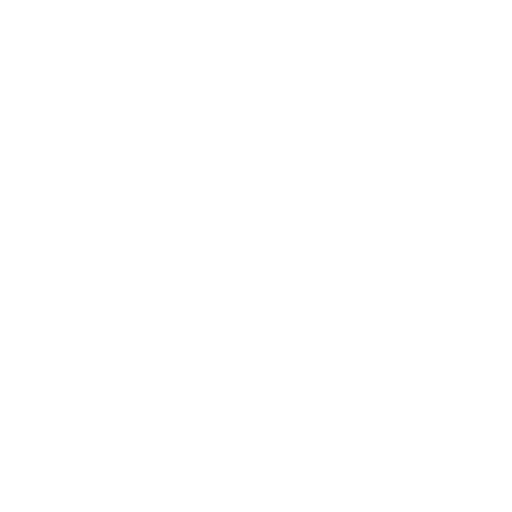
t = 0.00 s
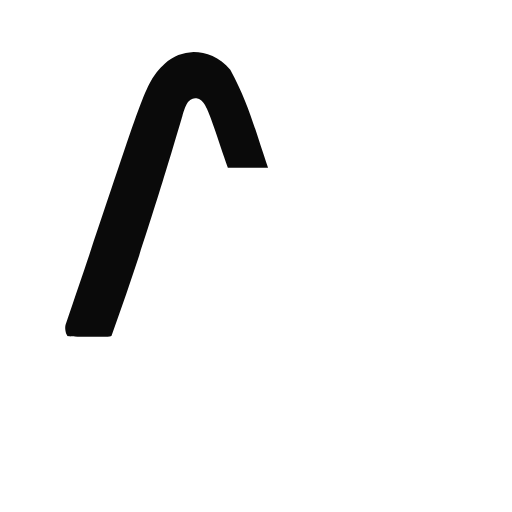
t = 0.06 s
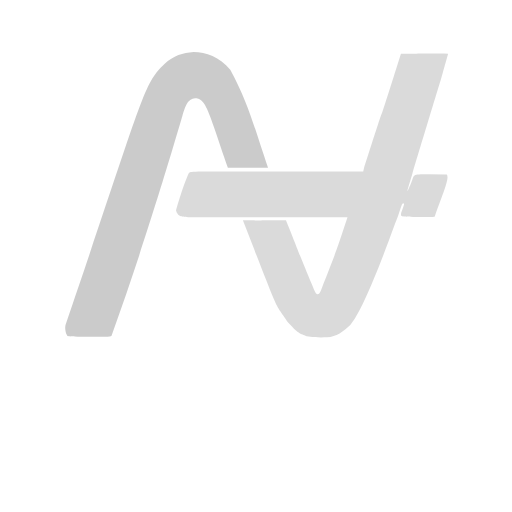
t = 0.11 s
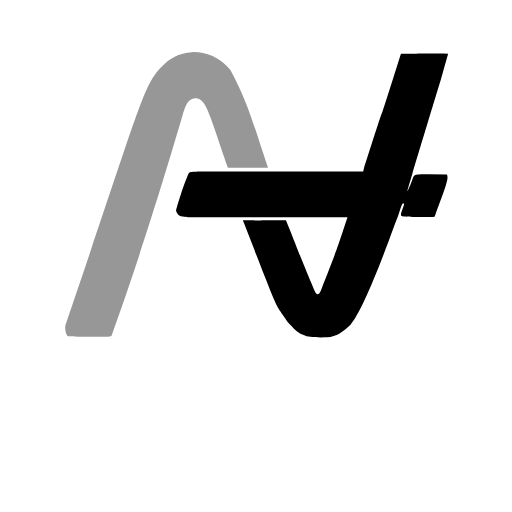
t = 0.17 s
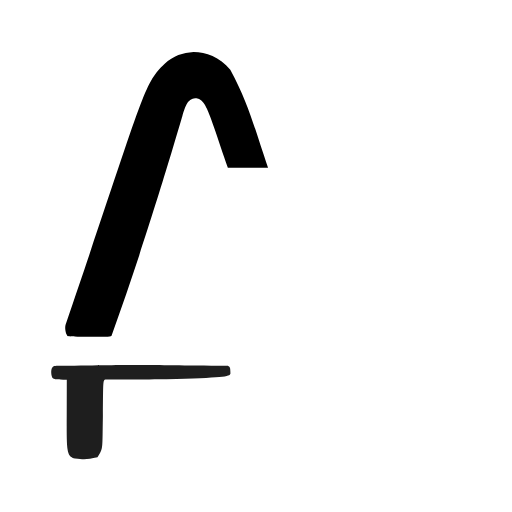
t = 0.24 s
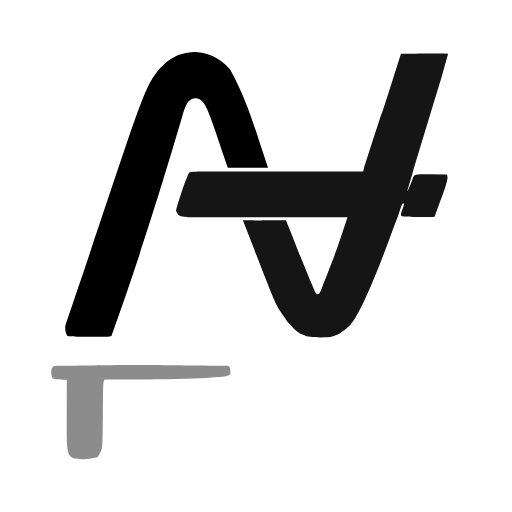
t = 0.30 s

The animated SVG that drew these frames (rendered in a browser with its animation timeline set to each time). Animation: 1 CSS @keyframes rule; one cycle of 0.30 s.

<svg xmlns="http://www.w3.org/2000/svg" xmlns:svg="http://www.w3.org/2000/svg" version="1.0" width="800pt" height="800pt" viewBox="0 0 800 800">
  <defs>
    <style>
        #wrap path{
            --delay: 0s;
            fill: rgba(0, 0, 0, 0);
            animation: blink .3s ease var(--delay) forwards;
        }
        #wrap path:nth-child(2) {
            --delay: .1s;
        }
        #wrap path:nth-child(3) {
            --delay: .2s;
        }
        #wrap path:nth-child(4) {
            --delay: .3s;
        }
        #wrap path:nth-child(5) {
            --delay: .4s;
        }
        #wrap path:nth-child(6) {
            --delay: .5s;
        }
        #wrap path:nth-child(7) {
            --delay: .6s;
        }
        #wrap path:nth-child(8) {
            --delay: .7s;
        }
        @keyframes blink {
            0%,1% {
                fill: rgba(0, 0, 0, 0);
            }
            24%,26% {
                fill: rgba(0, 0, 0, 1);
            }
            49%,51% {
                fill: rgba(0, 0, 0, 0);
            }
            75%,100% {
                fill: rgba(0, 0, 0, 1)
            }
        }
    
    </style>
</defs>
  
  <g transform="matrix(0.1,0,0,-0.1,-24.999997,1175.248)" id="wrap">
    <path d="m 3273.0832,10939.991 c -165.7415,-12.327 -312.2301,-54.173 -453.7259,-188.459 -336.1081,-318.86 -313.1324,-466.745 -1537.9366,-4054.0522 0.204,-5.4126 -31.7253,-49.8614 4.8178,-163.7487 36.3186,-42.632 -57.4229,-39.7132 362.5813,-42.6829 285.0721,0 322.227,-0.4526 344.0526,17.2026 591.927,1635.055 1056.4259,3262.6785 1104.6547,3423.3237 65.3344,224.9025 102.6872,278.0415 222.9961,284.1065 154.4065,-35.589 181.8625,-186.337 489.6844,-1082.8001 h 314.5624 313.3337 c -229.7248,676.5869 -304.5741,998.2601 -589.8045,1531.0341 -171.1956,202.947 -381.5233,277.013 -575.216,276.076 z"/>
    <path d="M 5924.9026,9071.443 H 4585.5548 c -1276.852,0 -1326.0445,12.5084 -1382.5833,-16.7686 -88.0202,-186.624 -193.0613,-551.3966 -202.5164,-591.4674 17.5117,-57.5109 36.3411,-57.2876 36.8629,-71.268 96.4483,-49.8793 41.3701,-33.1766 1459.7662,-33.1766 h 1182.0665 c -187.9494,-565.0101 -143.8809,-453.1461 -414.7506,-1143.7634 -63.5369,-145.8463 -106.267,14.1102 -141.5426,95.867 -389.9576,952.7827 -21.9951,44.4106 -404.6851,998.7461 -635.8928,1.5871 -28.0217,-2.3517 -673.2717,0 633.9641,-1626.2245 472.4694,-1228.5368 713.9092,-1604.7599 169.9145,-185.5642 181.7977,-161.1996 281.9735,-206.2199 126.9917,-23.8343 249.0449,-16.9909 322.7704,-16.9909 138.5384,10.4775 257.1817,92.2928 360.0438,193.5738 155.2448,176.1948 411.4046,787.0773 697.0242,1575.4165 91.8867,219.1802 107.7399,373.4588 143.604,315.357 -3.948,-17.9073 8.0442,9.2728 -47.0612,-142.102 -1.052,-59.5369 -34.6631,-59.5879 265.412,-62.6667 170.7976,-1.2288 260.497,1.2287 260.497,9.8301 159.4485,436.2005 226.3317,593.209 189.5185,653.2306 l -280.5204,5.0317 c -285.3772,-0.6441 -220.0895,-4.7109 -278.7073,-137.0317 -91.1849,-221.6206 -63.1114,-133.2256 15.5397,128.2752 289.8311,956.0904 298.5512,990.3951 446.3265,1476.2471 112.9771,406.529 3.8506,15.726 116.7322,417.778 -726.6745,2.352 -21.164,-1.175 -737.2557,0 -575.9293,-1824.3258 -24.9397,-71.175 -589.8045,-1843.138 z"/>
    <path d="m 1197.8651,6036.4071 c -112.9007,-1.4633 -108.4071,-5.7469 -126.5623,-20.8888 -31.9477,-27.0328 -27.5006,-152.3078 10.2402,-178.0538 29.2984,-15.0147 46.3869,-17.2716 212.1068,-19.0147 l -1.1702,-550.0173 c -1.758,-564.2723 -3.4981,-647.5016 129.3122,-679.3284 148.8931,-19.7306 195.55,-15.6136 351.6597,17.5541 91.7672,149.7494 74.8534,102.0536 84.2574,643.343 4.2129,539.6556 0.9278,560.7383 38.0331,571.9594 64.3652,-0.4099 77.9959,-2.6344 957.2621,5.5575 875.8548,24.8329 989.0943,36.6754 997.6356,89.5234 0.113,104.7174 -10.7041,99.6993 -39.2033,119.3656 -1329.3427,13.3488 -1231.7267,22.2371 -2613.5713,0 z"/>
    <path d="m 3930.626,6036.4071 c -18.4313,-22.1176 -20.8888,-74.9542 -20.8888,-416.5494 0,-207.6603 4.915,-479.2161 0,-600.8634 -10.0233,-187.964 -54.0588,-258.2176 -168.5162,-269.8591 -104.1597,9.8433 -136.3043,166.5388 -138.6737,457.8593 0,335.4513 3.3938,381.2079 -19.6017,408.1243 -49.1876,62.2241 -89.7425,50.9163 -234.7516,52.6606 -150.9619,-2.3406 -153.4773,2.2235 -195.6072,-26.6234 -27.9435,-22.1726 -46.5031,-118.5631 -47.6871,-471.0242 0,-321.935 -3.3353,-373.2491 15.9739,-445.9818 36.4555,-62.6647 41.7564,-62.6311 99.1786,-108.0724 129.8364,-55.6819 138.2613,-41.9721 400.9265,-41.8941 215.6643,-1.9979 169.3908,0.1168 264.1832,18.4313 163.3244,83.5224 154.0219,99.1264 208.8892,227.3205 2.4521,353.7306 0,543.647 0,1007.5828 H 5728.301 c 1445.0211,0 1649.6831,-1.5686 1649.6831,14.4053 38.8491,55.9886 63.6043,87.6317 30.031,173.5949 l -28.2614,20.8888 c -1756.5434,30.1345 -1633.4441,28.9637 -3449.1277,0 z"/>
    <path d="m 1974.4411,5458.8902 c -17.0857,-142.7738 -7.899,-182.3285 -7.899,-260.9691 17.094,-20.4025 -23.8993,-71.6258 179.0087,-131.4007 47.2341,-13.9147 234.6092,-11.9835 314.2503,-13.1207 188.0001,0 262.1345,-0.2341 313.6266,-14.6282 50.272,-31.9991 54.8875,-76.3079 55.0011,-114.3916 -11.3111,-74.1535 -39.3675,-85.858 -58.5119,-119.0727 -52.6625,-22.5861 -63.0182,-18.1389 -128.1425,-18.1389 -141.3073,0 -157.3982,21.7083 -157.3982,132.2965 0,46.6929 -6.1438,81.0982 -17.2027,90.9283 -12.2875,12.2875 -65.1242,17.2026 -207.6602,19.6601 -184.1954,-0.086 -298.0633,33.2065 -303.5036,-173.255 48.9081,-307.4402 151.1389,-281.9711 565.2293,-282.6147 h 282.6147 c 152.1546,57.6233 135.1132,170.2509 135.1635,368.6278 -1.3869,274.9626 7.6001,232.8299 -183.0851,264.4757 -225.9303,5.4385 -294.6309,5.9994 -294.9614,153.3025 -6.4405,135.0766 122.2154,115.1427 202.4534,116.4397 120.677,-8.213 142.4564,-10.473 155.0584,-65.5342 59.0357,-167.5307 125.8809,-121.1925 120.5347,35.1076 0,89.6995 -4.8566,64.9476 -64.0722,130.4831 -131.9971,82.4971 -156.0733,82.4759 -409.0001,90.6937 -338.2806,-7.0618 -384.7331,29.5669 -491.5038,-208.8892 z"/>
    <path d="m 4216.9269,5114.8376 c 0,-384.6017 -10.4155,-386.18 13.7504,-442.3533 0,0 17.0275,-48.9742 43.5913,-64.0716 51.2623,-37.5965 78.9218,-43.545 403.4432,-42.4211 535.5854,5.9128 524.188,-78.9009 522.2227,536.5585 -1.6402,570.8581 6.1439,529.3903 -522.2227,528.3665 h -423.922 c -58.0758,-45.331 -36.6747,-9.6956 -36.8629,-516.079 z m 872.4192,-38.0915 c -6.2182,-290.3553 4.3549,-310.2582 -222.4054,-318.2487 -151.9132,9.8657 -145.8004,53.4018 -146.2224,337.9089 6.1967,238.855 -15.4375,324.8421 136.3923,350.1963 254.1887,-2.3611 232.0486,-86.989 232.2355,-369.8565 z"/>
    <path d="m 5365.8755,5517.9292 c -2.8084,-587.4779 -2.8084,-629.4128 -3.5108,-847.6101 46.4489,-114.8472 117.28,-92.5608 501.0999,-96.1356 308.4186,0 356.3402,18.4313 356.3402,18.4313 52.3982,19.8852 54.0896,29.3225 54.4164,98.0083 -4.8404,26.4121 -11.5358,41.2101 -27.5855,49.5666 -16.4707,15.8813 -21.9378,9.896 -420.0339,11.286 v 142.1852 l -2.3406,136.3339 c 212.5468,0.5353 256.2798,0.6795 419.5327,5.8513 l 27.3484,32.439 -0.4319,62.3516 -29.2571,30.4253 c -45.281,15.0772 -117.0671,4.8992 -414.2674,6.7287 -1.791,158.8758 -2.4915,22.2941 2e-4,268.5725 328.4085,1.8423 367.0941,-8.7326 437.0887,28.6708 15.0806,25.4076 22.5342,25.9822 22.8194,55.2942 -16.1069,102.2042 -96.7089,103.5635 -458.0349,110.5884 -413.6695,-4.3749 -399.4509,7.4736 -463.1838,-112.9874 z"/>
    <path d="m 6514.7071,5114.8376 c 0,-384.6017 -5.7344,-421.2884 14.9205,-475.121 44.9901,-30.3237 91.7192,-55.8461 241.9461,-50.6125 124.0236,38.1528 169.6719,35.4102 173.1992,353.7072 0,188.0002 -0.9363,301.9238 6.4363,301.9238 224.6692,-424.0164 209.4339,-391.3276 341.1259,-614.3802 62.5367,-69.1973 130.8623,-95.07 155.5148,15.7226 0.6223,883.8475 7.311,917.287 -6.5998,953.8277 -68.4648,27.898 -57.7792,27.7558 -111.7586,-3.2763 -14.7451,-15.9739 -16.0908,-88.5883 -16.0908,-317.1375 0,-151.1374 -1.2872,-52.8895 -6.1438,-275.2421 -333.5795,569.6471 -319.1988,605.5355 -395.836,612.6245 1.1702,0.3509 -64.9488,1.7552 -163.2495,1.7552 -99.5735,-5.0769 -167.0206,13.2417 -198.9106,-46.5069 -38.223,-71.6141 -30.474,-238.0078 -34.5537,-457.2845 z"/>
  </g>
</svg>